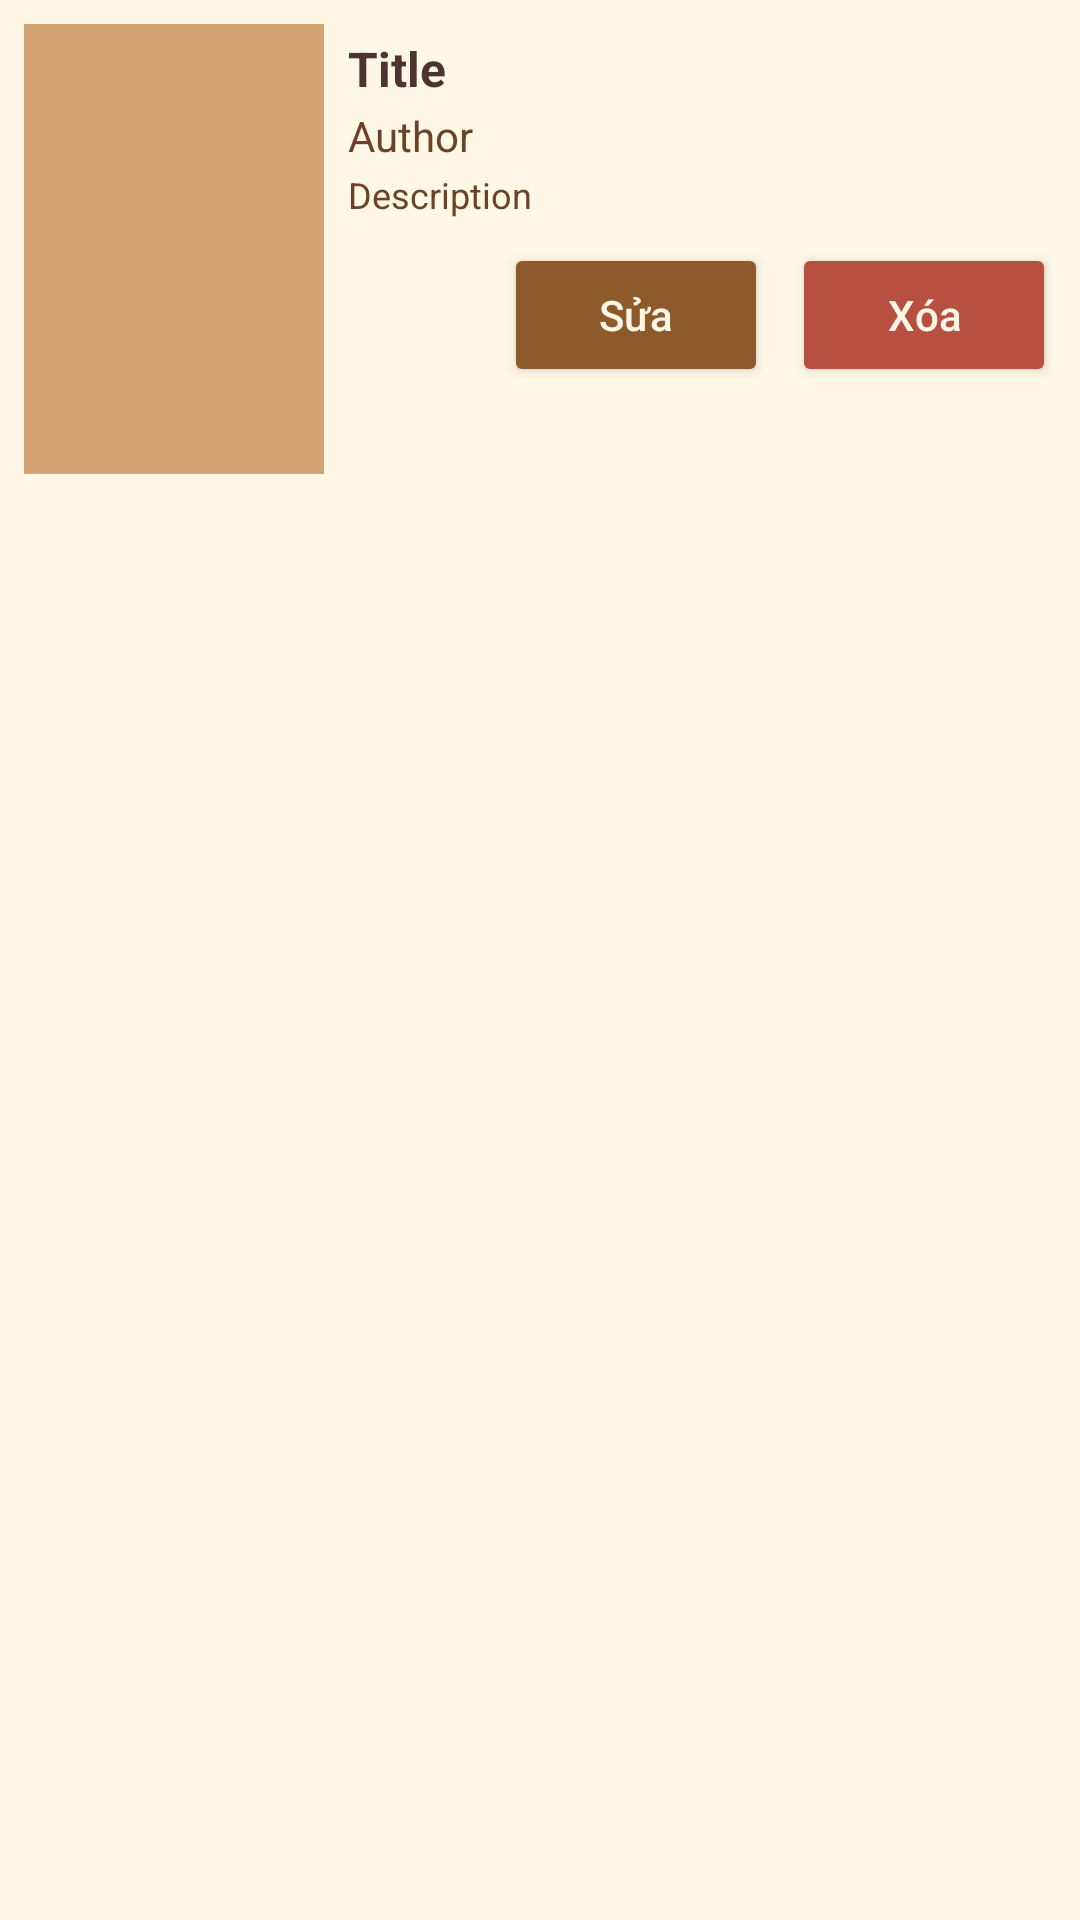

The Android layout XML behind this screen, and the referenced resources:
<!-- AndroidManifest.xml: application theme Theme.ReadingApp -->
<!-- res/layout/activity_admin_story_item.xml -->
<LinearLayout xmlns:android="http://schemas.android.com/apk/res/android"
    android:layout_width="match_parent"
    android:layout_height="wrap_content"
    android:orientation="horizontal"
    android:padding="8dp"
    android:background="#FFF7E6"> 

    
    <ImageView
        android:id="@+id/story_image"
        android:layout_width="100dp"
        android:layout_height="150dp"
        android:scaleType="centerCrop"
        android:layout_marginEnd="8dp"
        android:background="#D4A373"/> 

    
    <LinearLayout
        android:layout_width="0dp"
        android:layout_height="wrap_content"
        android:layout_weight="1"
        android:orientation="vertical">

        <TextView
            android:id="@+id/story_title"
            android:layout_width="wrap_content"
            android:layout_height="wrap_content"
            android:text="Title"
            android:textStyle="bold"
            android:textSize="16sp"
            android:textColor="#4E342E"
            android:paddingTop="4dp"/>

        <TextView
            android:id="@+id/story_author"
            android:layout_width="wrap_content"
            android:layout_height="wrap_content"
            android:text="Author"
            android:textSize="14sp"
            android:textColor="#6B4226"
            android:paddingTop="2dp"/>

        <TextView
            android:id="@+id/story_description"
            android:layout_width="match_parent"
            android:layout_height="wrap_content"
            android:text="Description"
            android:textSize="12sp"
            android:maxLines="3"
            android:ellipsize="end"
            android:textColor="#6B4226"
            android:paddingTop="2dp"/>

        
        <LinearLayout
            android:layout_width="match_parent"
            android:layout_height="wrap_content"
            android:orientation="horizontal"
            android:gravity="end"
            android:layout_marginTop="8dp">

            <Button
                android:id="@+id/edit_story_button"
                android:layout_width="wrap_content"
                android:layout_height="wrap_content"
                android:text="Sửa"
                android:textAllCaps="false"
                android:textColor="#FFF7E6"
                android:backgroundTint="#8D5A2B"
                android:elevation="4dp"
                android:padding="8dp"
                android:layout_marginEnd="8dp"/>

            <Button
                android:id="@+id/delete_story_button"
                android:layout_width="wrap_content"
                android:layout_height="wrap_content"
                android:text="Xóa"
                android:textAllCaps="false"
                android:textColor="#FFF7E6"
                android:backgroundTint="#B85042"
                android:elevation="4dp"
                android:padding="8dp"/>
        </LinearLayout>

    </LinearLayout>

</LinearLayout>
<!-- resources referenced by this layout -->
<resources>
  <style name="Theme.ReadingApp" parent="Theme.MaterialComponents.DayNight.NoActionBar">
          
          <item name="colorPrimary">@color/purple_500</item>
          <item name="colorPrimaryVariant">@color/purple_700</item>
          <item name="colorOnPrimary">@color/white</item>
          
          <item name="colorSecondary">@color/teal_200</item>
          <item name="colorSecondaryVariant">@color/teal_700</item>
          <item name="colorOnSecondary">@color/black</item>
          
          <item name="android:statusBarColor">?attr/colorPrimaryVariant</item>
          
      </style>
  <color name="purple_500">#FF6200EE</color>
  <color name="purple_700">#FF3700B3</color>
  <color name="white">#FFFFFFFF</color>
  <color name="teal_200">#FF03DAC5</color>
  <color name="teal_700">#FF018786</color>
  <color name="black">#FF000000</color>
</resources>
